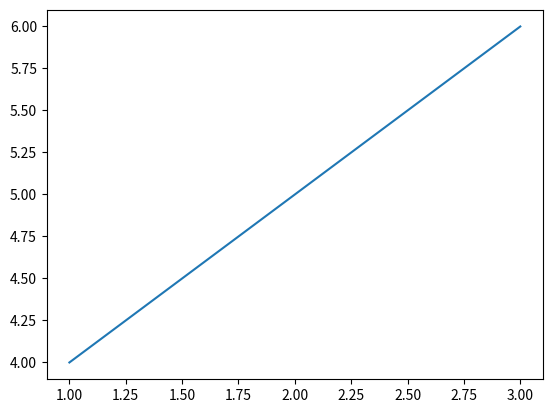

Python code for this plot:
import matplotlib.pyplot as plt

plt.plot([1, 2, 3], [4, 5, 6]) # plot x and y using default line style and color

plt.show()